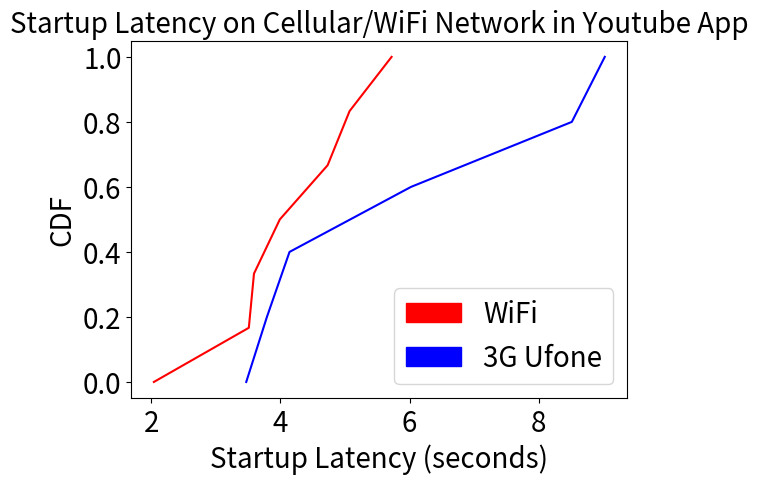

Write the Python code that produced this figure.

import matplotlib.pyplot as plt
import numpy as np
import matplotlib.patches as mpatches
roundtriptimes= [4.14,8.51,6.02,3.79,9.02,3.47]
roundtriptimes2 = [3.99,5.72,5.07,2.04,3.59,3.51,4.73]



sortedtime = np.sort(roundtriptimes)
p = 1. * np.arange(len(roundtriptimes))/(len(roundtriptimes) - 1)

sortedtime2 = np.sort(roundtriptimes2)
p2 = 1. * np.arange(len(roundtriptimes2))/(len(roundtriptimes2) - 1)

plt.plot(sortedtime2, p2,'-r')
plt.plot(sortedtime, p,'-b')
red_patch = mpatches.Patch(color='red', label='WiFi')
blue_patch = mpatches.Patch(color='blue', label='3G Ufone')



plt.tick_params(labelsize=20)
plt.subplots_adjust( bottom=0.135)
plt.legend(handles=[red_patch,blue_patch],fontsize = 20)



plt.xlabel('Startup Latency (seconds)',fontsize =  20)
plt.ylabel('CDF',fontsize = 20)
plt.title('Startup Latency on Cellular/WiFi Network in Youtube App',fontsize = 20)
plt.show()